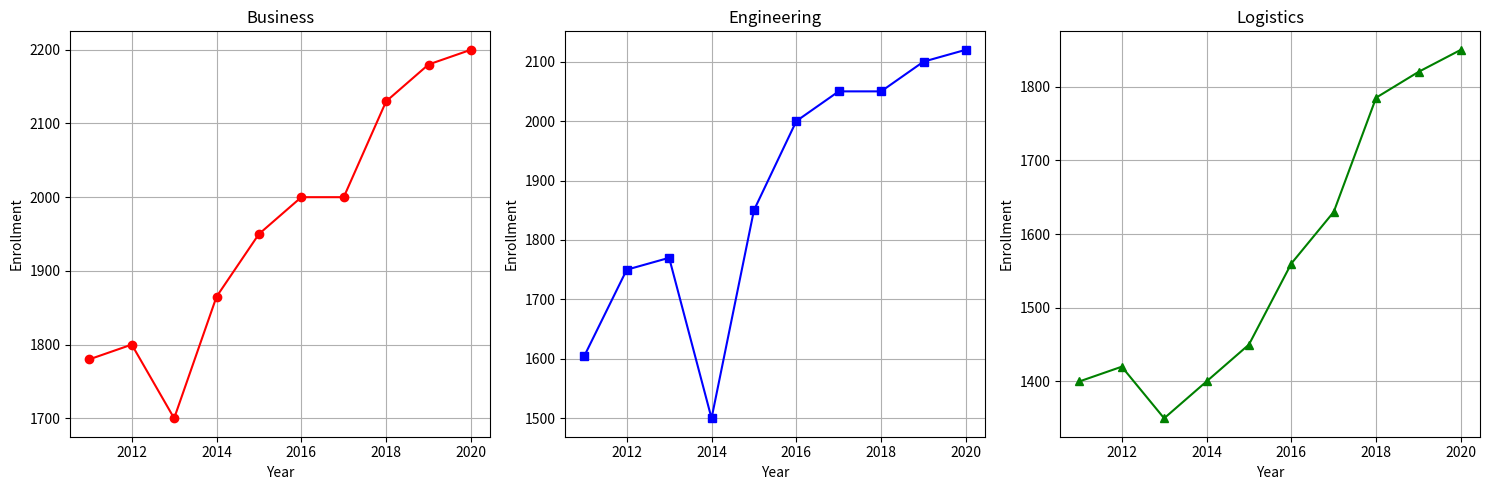

Write the Python code that produced this figure.
import numpy as np
import matplotlib.pyplot as plt

years = np.arange(2011, 2021)
business = [1780, 1800, 1700, 1865, 1950, 2000, 2000, 2130, 2180, 2200]
engineering = [1605, 1750, 1770, 1500, 1850, 2000, 2050, 2050, 2100, 2120]
logistics = [1400, 1420, 1350, 1400, 1450, 1560, 1630, 1785, 1820, 1850]

fig, axs = plt.subplots(1, 3, figsize=(15, 5))

axs[0].plot(years, business, color='red', marker='o')
axs[0].set_title('Business')
axs[0].grid(True)

axs[1].plot(years, engineering, color='blue', marker='s')
axs[1].set_title('Engineering')
axs[1].grid(True)

axs[2].plot(years, logistics, color='green', marker='^')
axs[2].set_title('Logistics')
axs[2].grid(True)

for ax in axs:
    ax.set_xlabel('Year')
    ax.set_ylabel('Enrollment')

plt.tight_layout()
plt.show()
